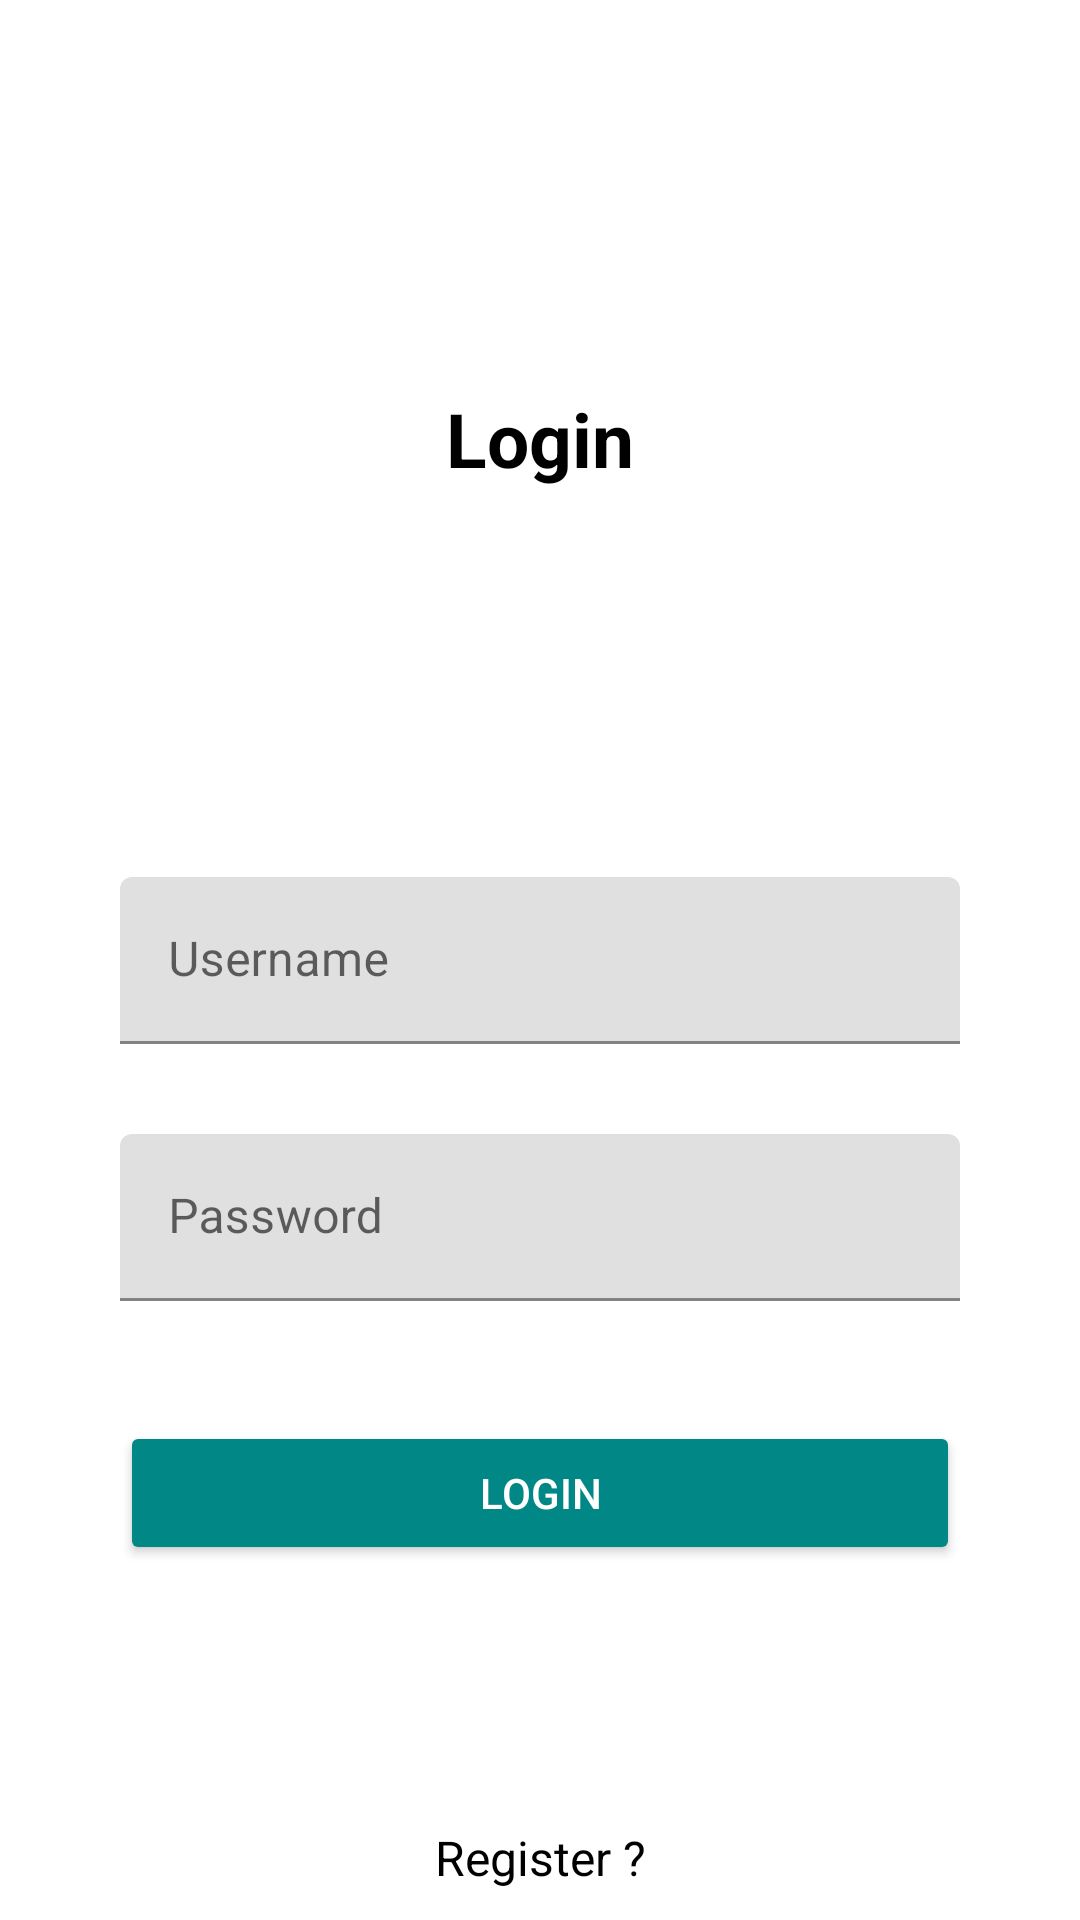

Reconstruct the res/layout file that produces this screen, plus the resources it refers to.
<!-- AndroidManifest.xml: application theme Theme.NauciMe -->
<!-- res/layout/activity_login.xml -->
<?xml version="1.0" encoding="utf-8"?>
<androidx.constraintlayout.widget.ConstraintLayout xmlns:android="http://schemas.android.com/apk/res/android"
    xmlns:app="http://schemas.android.com/apk/res-auto"
    xmlns:tools="http://schemas.android.com/tools"
    android:layout_width="match_parent"
    android:layout_height="match_parent"
    tools:context=".LoginActivity">

    <TextView
        android:id="@+id/textView"
        android:layout_width="wrap_content"
        android:layout_height="wrap_content"
        android:text="Login"
        android:textColor="@color/black"
        android:textSize="25dp"
        android:textStyle="bold"
        app:layout_constraintBottom_toTopOf="@id/tiUsername"
        app:layout_constraintEnd_toEndOf="parent"
        app:layout_constraintStart_toStartOf="parent"
        app:layout_constraintTop_toTopOf="parent" />

    <com.google.android.material.textfield.TextInputLayout
        android:id="@+id/tiUsername"
        android:layout_width="match_parent"
        android:layout_height="wrap_content"
        android:layout_marginStart="40dp"
        android:layout_marginEnd="40dp"
        app:layout_constraintBottom_toBottomOf="parent"
        app:layout_constraintEnd_toEndOf="parent"
        app:layout_constraintStart_toStartOf="parent"
        app:layout_constraintTop_toTopOf="parent">

        <EditText
            android:id="@+id/etUsername"
            android:layout_width="match_parent"
            android:layout_height="wrap_content"
            android:hint="Username" />


    </com.google.android.material.textfield.TextInputLayout>

    <com.google.android.material.textfield.TextInputLayout
        android:id="@+id/tiPassword"
        android:layout_width="match_parent"
        android:layout_height="wrap_content"
        android:layout_marginStart="40dp"
        android:layout_marginTop="30dp"
        android:layout_marginEnd="40dp"
        app:layout_constraintEnd_toEndOf="parent"
        app:layout_constraintStart_toStartOf="parent"
        app:layout_constraintTop_toBottomOf="@id/tiUsername">

        <EditText
            android:id="@+id/etPassword"
            android:layout_width="match_parent"
            android:layout_height="wrap_content"
            android:hint="Password"
            android:inputType="textPassword" />


    </com.google.android.material.textfield.TextInputLayout>

    
    
    
    
    
    
    
    

    <Button
        android:id="@+id/btnLogin"
        android:layout_width="match_parent"
        android:layout_height="wrap_content"
        android:layout_margin="40dp"
        android:backgroundTint="@color/teal_700"
        android:text="Login"
        android:textColor="#ffff"
        app:layout_constraintTop_toBottomOf="@id/tiPassword" />

    <TextView
        android:id="@+id/tvRegister"
        android:layout_width="wrap_content"
        android:layout_height="wrap_content"
        android:padding="10dp"
        android:text="Register ?"
        android:textColor="@color/black"
        android:textSize="16dp"
        app:layout_constraintBottom_toBottomOf="parent"
        app:layout_constraintEnd_toEndOf="parent"
        app:layout_constraintStart_toStartOf="parent" />

</androidx.constraintlayout.widget.ConstraintLayout>
<!-- resources referenced by this layout -->
<resources>
  <style name="Theme.NauciMe" parent="Theme.MaterialComponents.DayNight.NoActionBar">
          
          <item name="colorPrimary">@color/purple_500</item>
          <item name="colorPrimaryVariant">@color/purple_700</item>
          <item name="colorOnPrimary">@color/white</item>
          
          <item name="colorSecondary">@color/teal_200</item>
          <item name="colorSecondaryVariant">@color/teal_700</item>
          <item name="colorOnSecondary">@color/black</item>
          
          <item name="android:statusBarColor" tools:targetApi="l">?attr/colorPrimaryVariant</item>
          
      </style>
  <!-- not gathered from this repository: default colours our renderer supplied (Android Studio template values) -->
  <color name="purple_500">#FF6200EE</color>
  <color name="purple_700">#FF3700B3</color>
  <color name="teal_200">#FF03DAC5</color>
  <color name="teal_700">#FF018786</color>
  <color name="black">#FF000000</color>
  <color name="white">#FFFFFFFF</color>
</resources>
